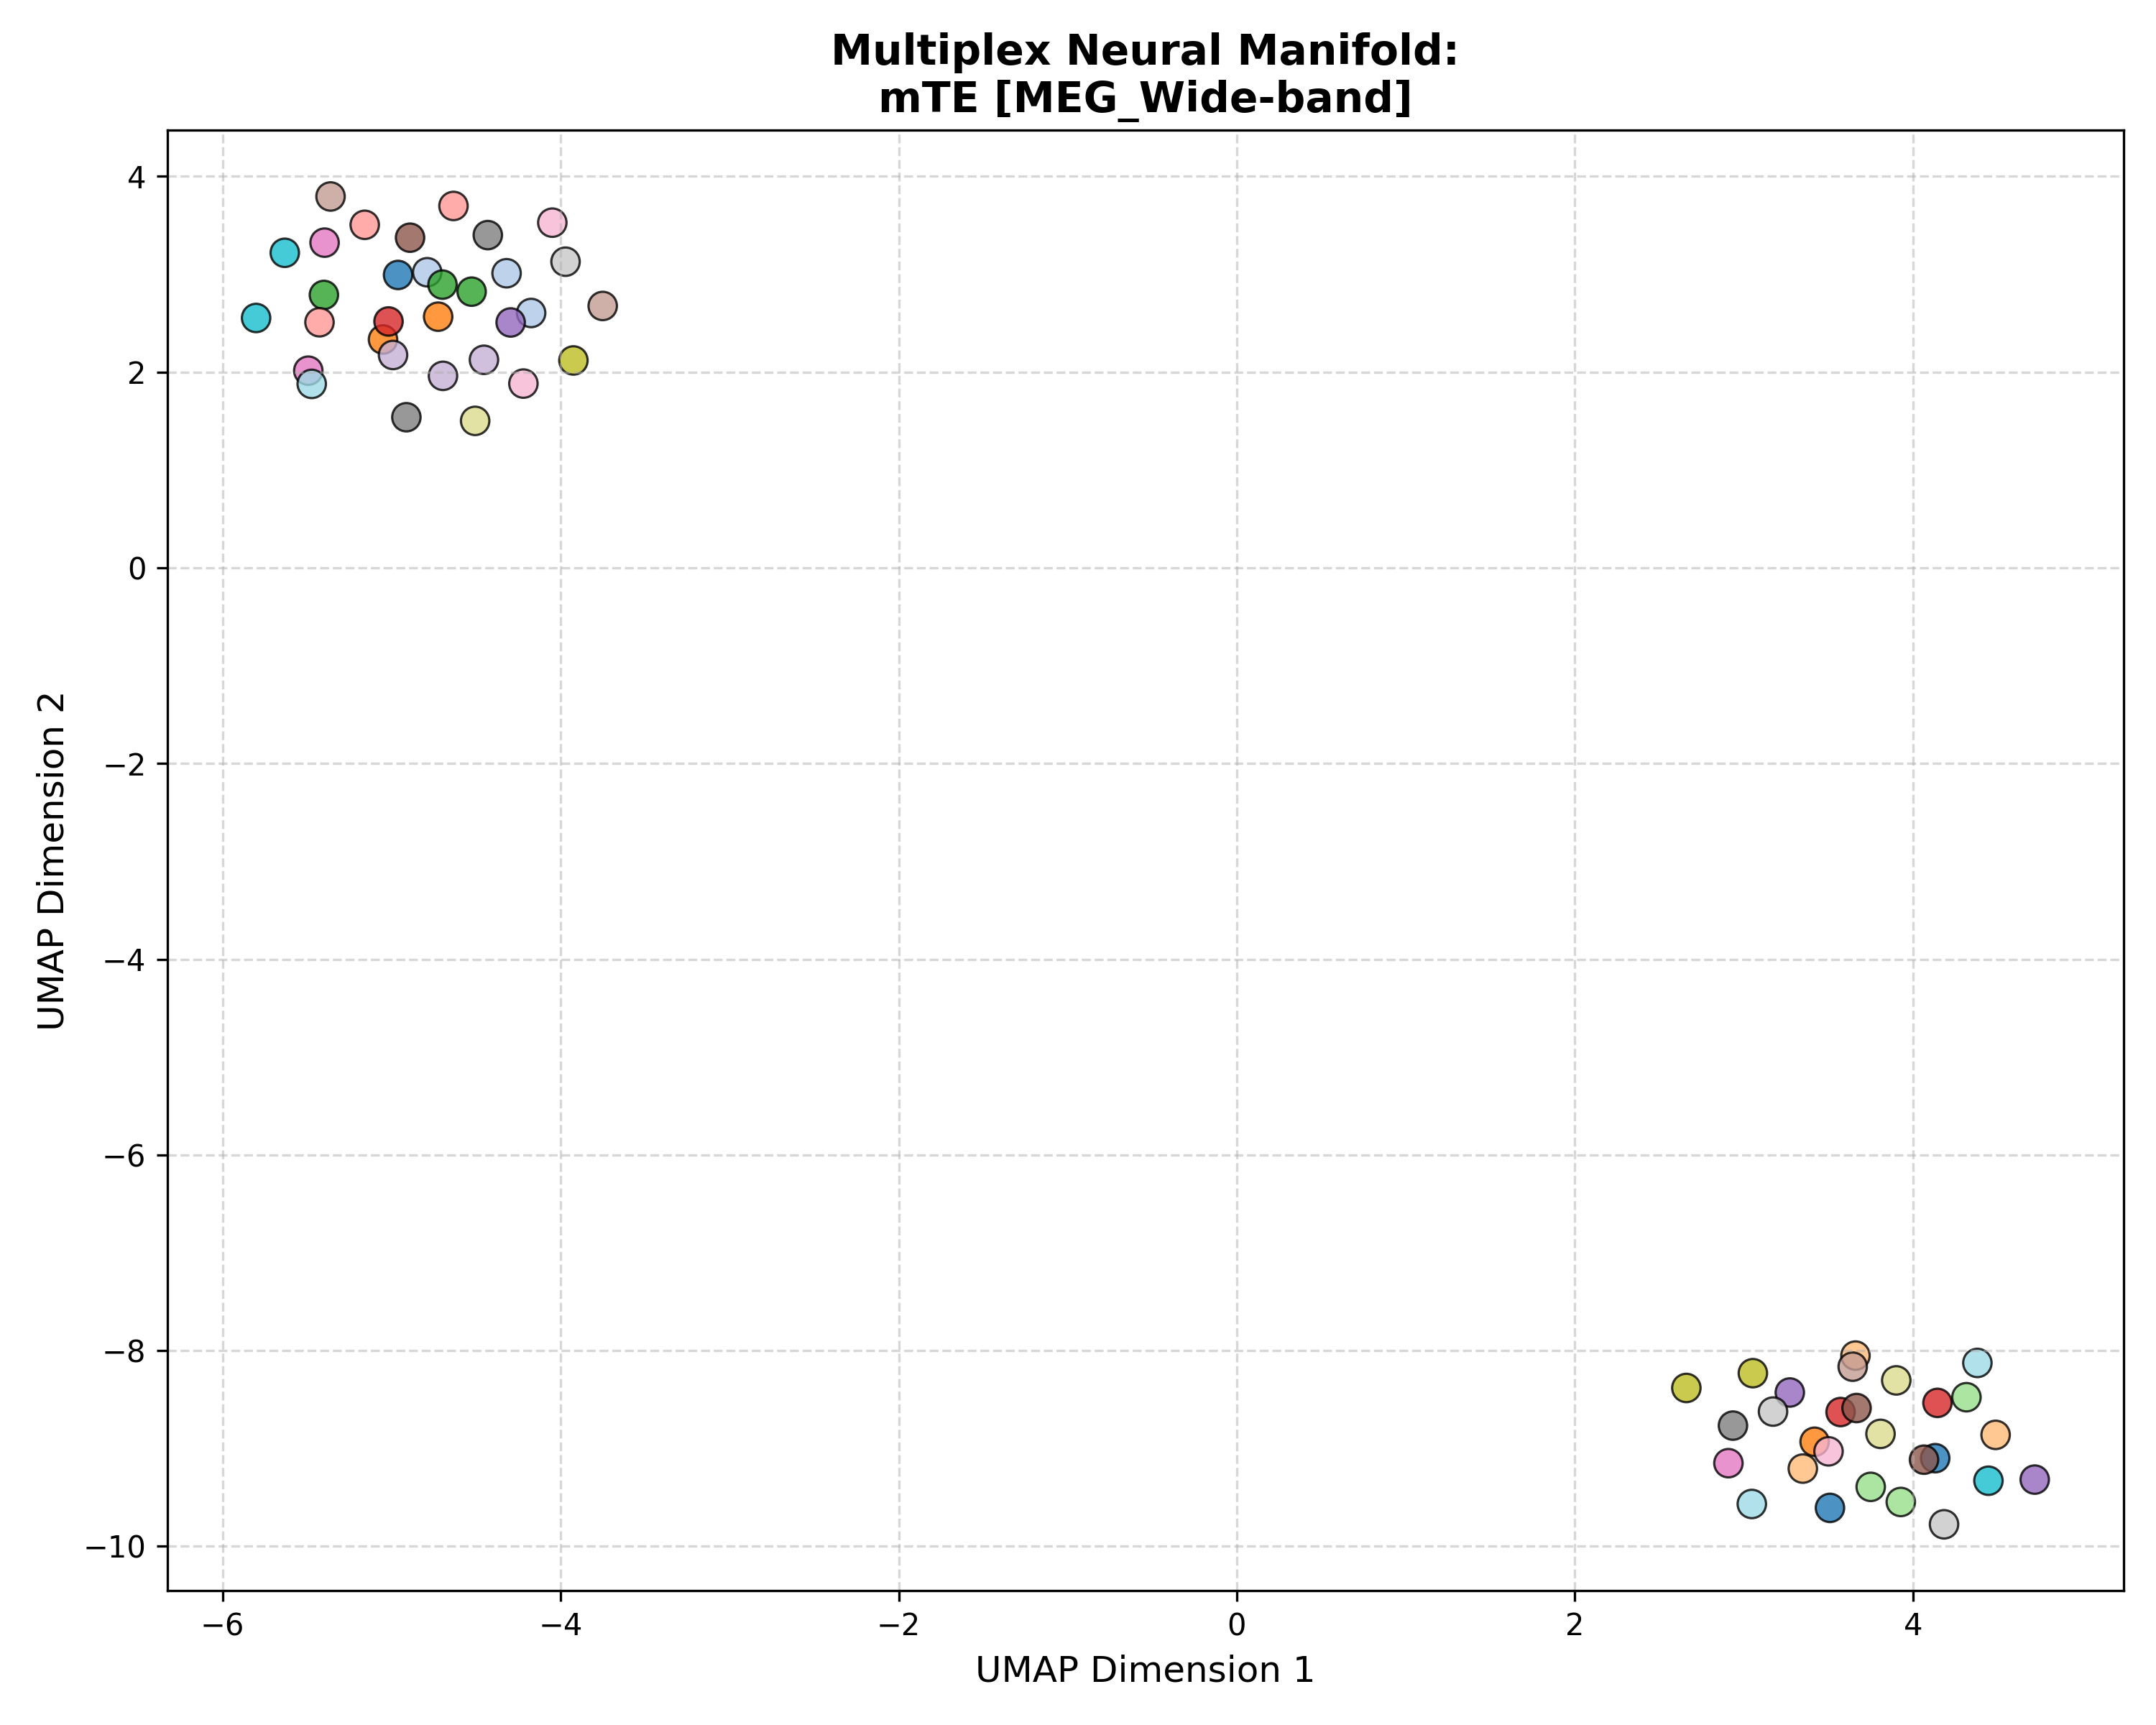

Data behind this chart, as committed beside it:
Subject_ID, UMAP_Dimension_1, UMAP_Dimension_2, Analysis_Group
100307, 4.132, -9.099, mTE [MEG_Wide-band]
100307, -4.962, 2.992, mTE [MEG_Wide-band]
100307, 3.509, -9.607, mTE [MEG_Wide-band]
102816, -4.175, 2.603, mTE [MEG_Wide-band]
102816, -4.32, 3.009, mTE [MEG_Wide-band]
102816, -4.789, 3.019, mTE [MEG_Wide-band]
106521, -5.051, 2.332, mTE [MEG_Wide-band]
106521, -4.725, 2.565, mTE [MEG_Wide-band]
106521, 3.418, -8.931, mTE [MEG_Wide-band]
108323, 4.489, -8.861, mTE [MEG_Wide-band]
108323, 3.348, -9.205, mTE [MEG_Wide-band]
108323, 3.66, -8.051, mTE [MEG_Wide-band]
109123, -4.699, 2.893, mTE [MEG_Wide-band]
109123, -5.401, 2.788, mTE [MEG_Wide-band]
109123, -4.527, 2.821, mTE [MEG_Wide-band]
111514, 4.316, -8.476, mTE [MEG_Wide-band]
111514, 3.928, -9.547, mTE [MEG_Wide-band]
111514, 3.75, -9.392, mTE [MEG_Wide-band]
112920, 4.145, -8.534, mTE [MEG_Wide-band]
112920, 3.572, -8.628, mTE [MEG_Wide-band]
112920, -5.018, 2.517, mTE [MEG_Wide-band]
113922, -5.159, 3.504, mTE [MEG_Wide-band]
113922, -5.427, 2.508, mTE [MEG_Wide-band]
113922, -4.634, 3.697, mTE [MEG_Wide-band]
116726, -4.296, 2.506, mTE [MEG_Wide-band]
116726, 4.72, -9.318, mTE [MEG_Wide-band]
116726, 3.272, -8.428, mTE [MEG_Wide-band]
133019, -4.454, 2.125, mTE [MEG_Wide-band]
133019, -4.992, 2.174, mTE [MEG_Wide-band]
133019, -4.696, 1.961, mTE [MEG_Wide-band]
146129, 4.065, -9.114, mTE [MEG_Wide-band]
146129, 3.666, -8.587, mTE [MEG_Wide-band]
146129, -4.891, 3.373, mTE [MEG_Wide-band]
149741, -3.751, 2.675, mTE [MEG_Wide-band]
149741, 3.643, -8.164, mTE [MEG_Wide-band]
149741, -5.361, 3.794, mTE [MEG_Wide-band]
156334, -5.397, 3.322, mTE [MEG_Wide-band]
156334, -5.493, 2.014, mTE [MEG_Wide-band]
156334, 2.908, -9.15, mTE [MEG_Wide-band]
158136, 3.501, -9.029, mTE [MEG_Wide-band]
158136, -4.22, 1.882, mTE [MEG_Wide-band]
158136, -4.049, 3.526, mTE [MEG_Wide-band]
162026, -4.913, 1.538, mTE [MEG_Wide-band]
162026, -4.431, 3.399, mTE [MEG_Wide-band]
162026, 2.935, -8.766, mTE [MEG_Wide-band]
162935, 3.172, -8.623, mTE [MEG_Wide-band]
162935, 4.184, -9.775, mTE [MEG_Wide-band]
162935, -3.971, 3.127, mTE [MEG_Wide-band]
164636, 3.053, -8.23, mTE [MEG_Wide-band]
164636, -3.924, 2.118, mTE [MEG_Wide-band]
164636, 2.659, -8.382, mTE [MEG_Wide-band]
166438, 3.808, -8.851, mTE [MEG_Wide-band]
166438, 3.901, -8.304, mTE [MEG_Wide-band]
166438, -4.506, 1.501, mTE [MEG_Wide-band]
169040, -5.632, 3.218, mTE [MEG_Wide-band]
169040, 4.446, -9.329, mTE [MEG_Wide-band]
169040, -5.802, 2.552, mTE [MEG_Wide-band]
172029, 4.381, -8.126, mTE [MEG_Wide-band]
172029, 3.047, -9.567, mTE [MEG_Wide-band]
172029, -5.473, 1.879, mTE [MEG_Wide-band]
